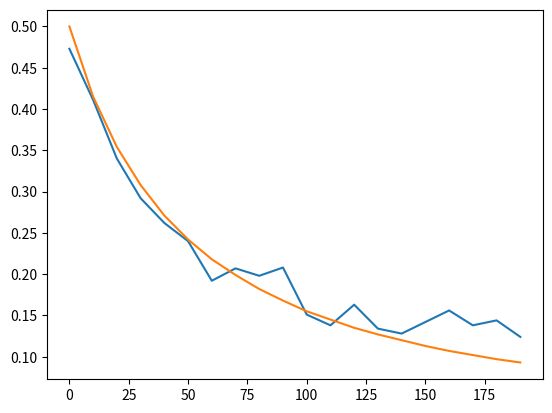

Reproduce this figure in Python.
# In this script I seek to reproduce figure 1.4 from the book by Engel and Van den Broeck
# This is a plot of learning curves (simulationally, Annealed Approximation, Gardner/replica method analysis)
# I seek to produce the simulated results
# The procedure will apply noiseless Gibbs training to a scenario where two 10-digit binary numbers
# are encoded in a total of N=20 inputs. The binary output then encodes whether the prior or latter number
# should be greater. This is therefore deviant from a standard student-teacher scenario, where both student and teacher
# are networks of similar/identical architecture. 

# Steps will be: 
# Produce a perceptron output function
# Produce an training update criterion and function
# Keep track of training accuracy
# Plot after N runs

import numpy as np
import random
import matplotlib.pyplot as plt

def perceptronOutput(weights, inputs):
	weightsA = np.array(weights)
	inputsA = np.array(inputs)
	return weights @ inputs # this is a fancy way to do a dot product. Note we therefore require both have length N
	

def perceptronLabel(weights, inputs):
	if perceptronOutput(weights, inputs) > 0: return 1 # this is a fancy way to do a dot product. Note we therefore require both have length N
	else: return -1


def sampleOneExample(numberLength: int):
	# Numberlength is the length in binary (-1, 1) encoded number
	return np.array([random.randrange(2) * 2 - 1 for _ in range(numberLength * 2)])

def targetLabel(input, numberLength):
	inputA = ''
	for digit in input[:numberLength]:
		if digit == 1:
			inputA = inputA + '1'
		else:
			inputA = inputA + '0'

	inputB = ''
	for digit in input[numberLength:]:
		if digit == 1:
			inputB = inputB + '1'
		else:
			inputB = inputB + '0'

	if int(inputA, 2) > int(inputB, 2): return 1
	else: return -1 

def trainStep(weights, inputs, numberLength):
	# We apply the perceptron training algorithm, as does the book
	if perceptronLabel(weights, inputs) * targetLabel(inputs, numberLength) <= 0:
		# Update the weight vector:
		weights = weights + inputs * targetLabel(inputs, numberLength)/np.sqrt(numberLength)
	return weights

def getGenErr(weights, numberLength):
	# I haven't figured out how to get an exact value for the gen err, so here I do it numerically:
	numIter = 100
	successCount = 0
	for idx in range(numIter):
		example = sampleOneExample(numberLength)
		if (perceptronLabel(weights, example) == targetLabel(example, numberLength)):
			successCount += 1
	return (1 - successCount / numIter)

def trainOnce(p: int, numberLength: int = 10):
	# Initialize a perceptron (its weights)
	# Then run it through many training iterations with
	# then return the generalization error 
	weights = np.random.rand(numberLength * 2) * 2 - 1 # the book wasn't clear on how the weights were initialized, so I chose this.
	weights = weights / np.linalg.norm(weights) * np.sqrt(numberLength * 2) # To ensure J^2 = N = 20
	for idx in range(p):
		weights = trainStep(weights, sampleOneExample(numberLength), numberLength)
	return getGenErr(weights, numberLength)


def AnnealedGenErr(alpha: float):
	x = np.linspace(0.001, 0.999, 999)
	f = lambda epsilon: 0.5*np.log((np.sin(np.pi * epsilon)**2)) + alpha * np.log(1 - epsilon)
	fs = f(x)
	return x[np.argmax(fs)]

def runRankingExperiment(numSimulations: int = 10, numberLength: int = 10):
	averageGeneralizationErrors = []
	pList = [i * 10 for i in range(20)]
	for p in pList:
		generalizationErrors = []
		for simIdx in range(numSimulations):
			generalizationErrors.append(trainOnce(p, numberLength))
		averageGeneralizationErrors.append(sum(generalizationErrors)/len(generalizationErrors))

	plt.plot(pList, averageGeneralizationErrors)

	#Obtain generalization error through annealed approximation (see book) and plot
	AnnealedErrorList = [AnnealedGenErr(p / (numberLength * 2)) for p in pList]
	plt.plot(pList, AnnealedErrorList)
	plt.show()

runRankingExperiment()

